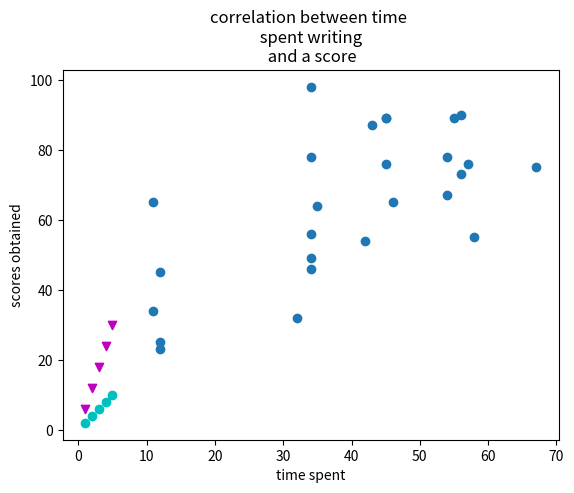

The matplotlib source for this figure:
import matplotlib.pyplot as plt

#finding correlation between scores and time spend on learning
test_scores = [34,45,46,56,67,78,89,90,89,65,76,55,65,78,89,87,64,23,32,25,76,75,73,49,54,98]
time_spent =  [11,12,34,34,54,54,55,56,45,46,57,58,11,34,45,43,35,12,32,12,45,67,56,34,42,34]
plt.xlabel("time spent")
plt.ylabel("scores obtained")
plt.title("correlation between time \n spent writing \n and a score")
plt.scatter(time_spent, test_scores)
plt.show()

x = [1,2,3,4,5]
y = [2,4,6,8,10]
y2 = [6,12,18,24,30]
plt.scatter(x, y, marker ="o", color ="c")
plt.scatter(x,y2, marker ="v", color ="m")
plt.show()